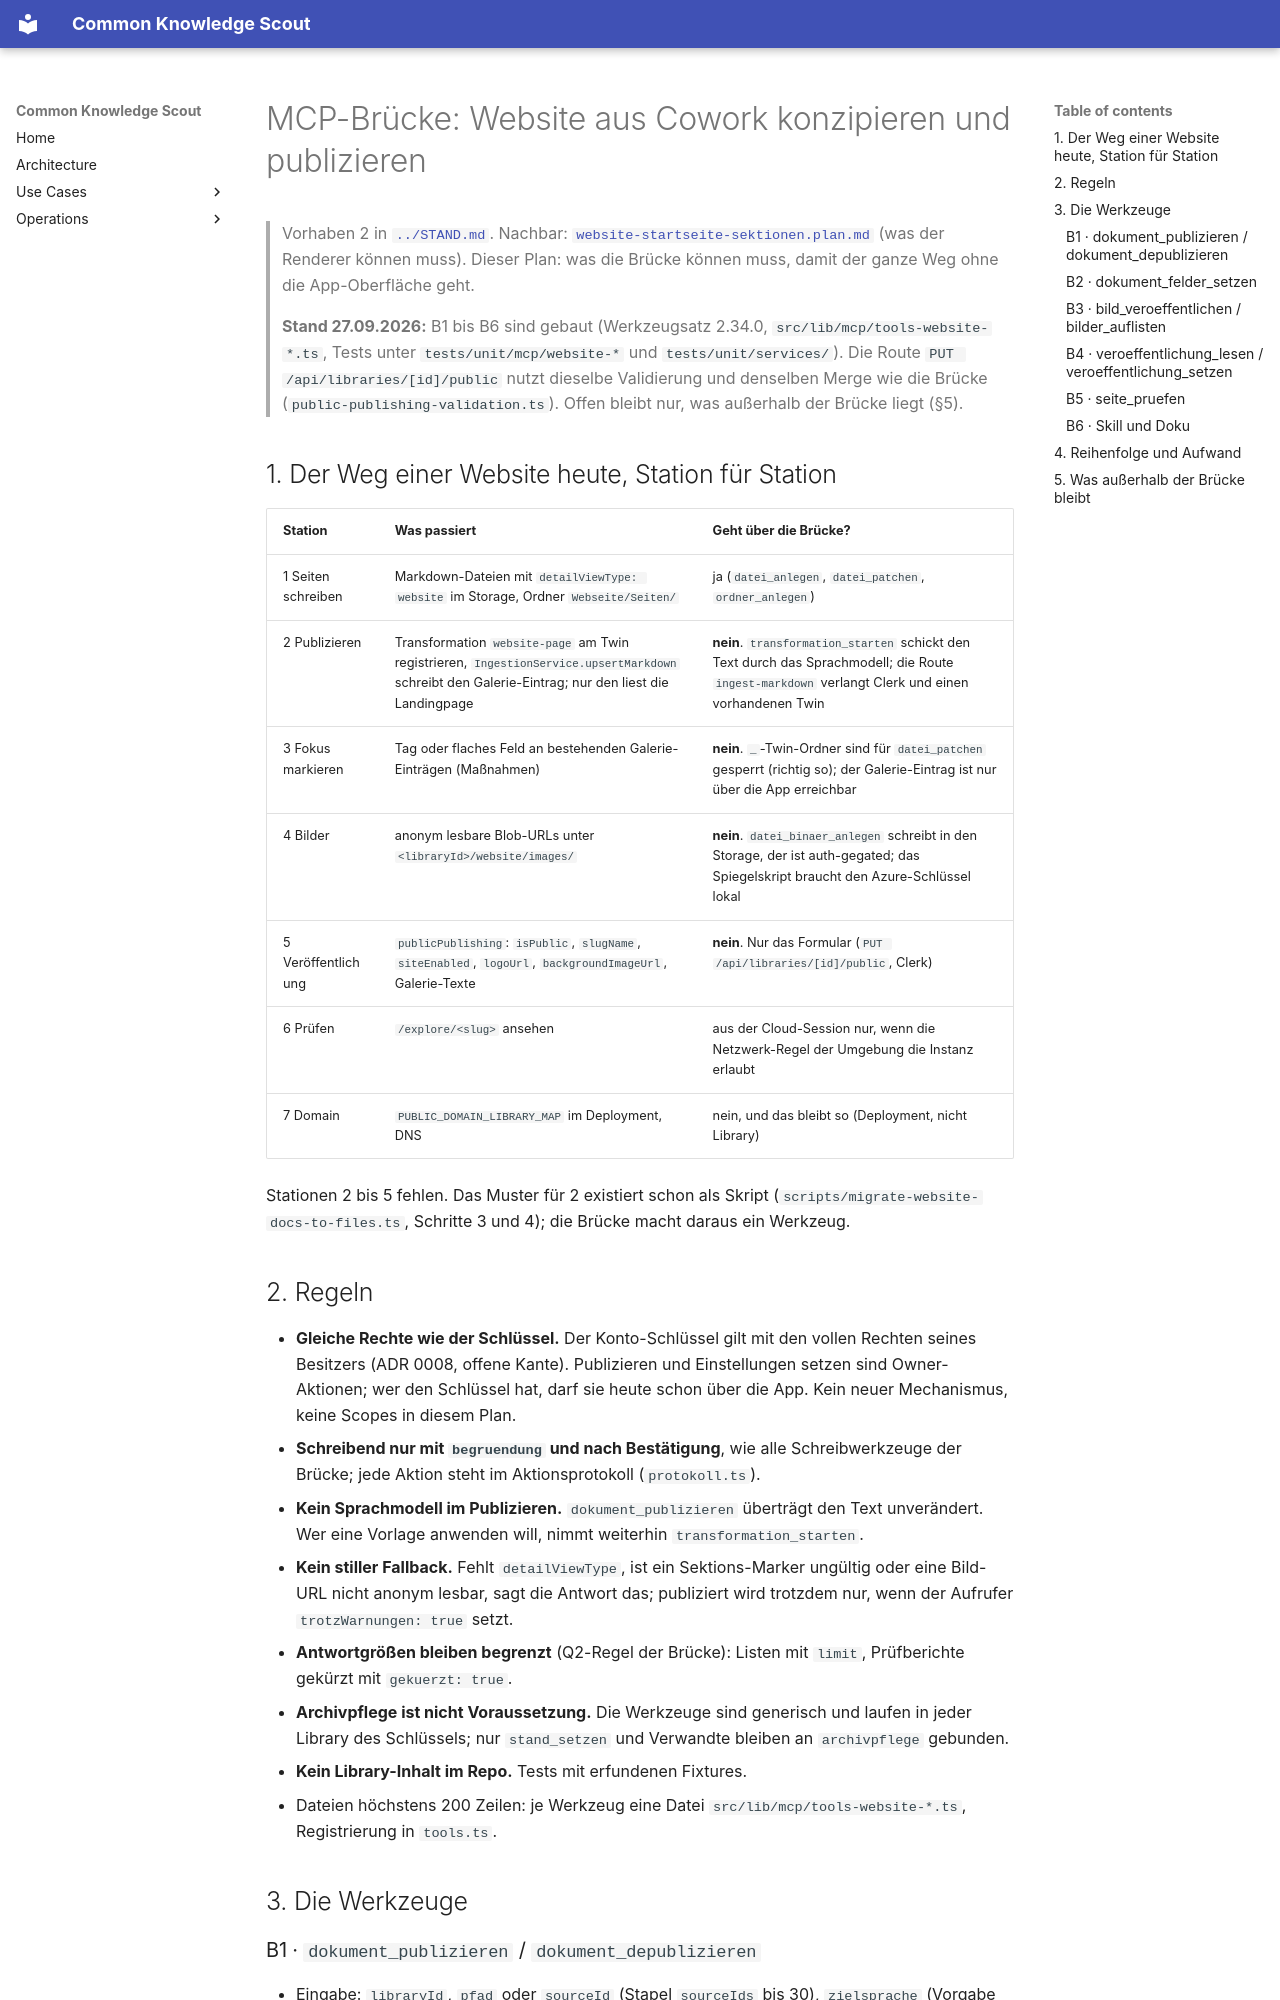

repository: bCommonsLAB/CommonKnowledgeScout · page: plans/mcp-bruecke-website-publizieren.plan.html · generator: mkdocs

---
name: mcp-bruecke-website-publizieren
overview: "Eine Website aus Cowork oder einer Cloud-Session heraus konzipieren UND ausspielen. Heute kann die MCP-Brücke die Markdown-Seiten anlegen, aber nicht publizieren, keine Felder an Galerie-Einträgen setzen, keine Bilder anonym lesbar ablegen und die Veröffentlichungs-Einstellungen nicht lesen oder setzen. Fünf Werkzeuge schließen die Lücke, nach dem Muster der bestehenden Brücke: schreibend nur mit Begründung und Bestätigung, protokolliert, ohne stille Fallbacks. Vorhaben 2 in docs/STAND.md, Nachbar des Plans website-startseite-sektionen."
vorhaben: [Klimamaßnahmen Südtirol, Vortrag 30.09.]
status: gebaut
todos:
  - id: b1-publizieren
    content: "B1 `dokument_publizieren`: Markdown-Quelle unverändert (ohne Sprachmodell) als Transformation registrieren und als Galerie-Eintrag ingestieren; Wiederholung aktualisiert; `dokument_depublizieren` als Gegenstück. Antwort: fileId, Navigations-Slug, Warnungen (Bild-URLs nicht anonym, Parser-Fehler der Sektionen)."
    status: completed
  - id: b2-felder
    content: "B2 `dokument_felder_setzen`: flache Felder und Tags an Galerie-Eintrag UND Twin-Frontmatter setzen, Stapel bis 30 Quellen; Schutz der `_`-Twin-Ordner bleibt, weil die Brücke selbst schreibt."
    status: completed
  - id: b3-bilder
    content: "B3 `bild_veroeffentlichen` und `bilder_auflisten`: Bild (base64, 6 MB) in den öffentlichen Blob unter `<libraryId>/website/images/` legen, anonyme URL zurückgeben; vorhandene Bilder listen."
    status: completed
  - id: b4-veroeffentlichung
    content: "B4 `veroeffentlichung_lesen` und `veroeffentlichung_setzen`: publicPublishing lesen (Schlüssel maskiert) und mit derselben Validierung wie die PUT-Route setzen (slugName, isPublic, siteEnabled, logoUrl, backgroundImageUrl, gallery-Texte)."
    status: completed
  - id: b5-pruefen
    content: "B5 `seite_pruefen`: alle website-Docs einer Library als Menü- und Footer-Struktur, je Doc die geparsten Sektionen, fehlende Pflichtfelder, nicht anonyme Bild-URLs, tote `?site=`-Ziele; liest nur."
    status: completed
  - id: b6-skill
    content: "B6 Skill `website-publishing` auf die neuen Werkzeuge umstellen (kein MongoDB-Lesen, kein Formular-Copy-Paste mehr); Werkzeugsatz-Version hochzählen, `bruecke_info` nennt die neuen Werkzeuge."
    status: completed
---

# MCP-Brücke: Website aus Cowork konzipieren und publizieren

> Vorhaben 2 in [`../STAND.md`](../STAND.md). Nachbar:
> [`website-startseite-sektionen.plan.md`](website-startseite-sektionen.plan.md)
> (was der Renderer können muss). Dieser Plan: was die Brücke können muss,
> damit der ganze Weg ohne die App-Oberfläche geht.

> **Stand 27.09.2026:** B1 bis B6 sind gebaut (Werkzeugsatz 2.34.0,
> `src/lib/mcp/tools-website-*.ts`, Tests unter `tests/unit/mcp/website-*` und
> `tests/unit/services/`). Die Route `PUT /api/libraries/[id]/public` nutzt
> dieselbe Validierung und denselben Merge wie die Brücke
> (`public-publishing-validation.ts`). Offen bleibt nur, was außerhalb der
> Brücke liegt (§5).

## 1. Der Weg einer Website heute, Station für Station

| Station | Was passiert | Geht über die Brücke? |
|---|---|---|
| 1 Seiten schreiben | Markdown-Dateien mit `detailViewType: website` im Storage, Ordner `Webseite/Seiten/` | ja (`datei_anlegen`, `datei_patchen`, `ordner_anlegen`) |
| 2 Publizieren | Transformation `website-page` am Twin registrieren, `IngestionService.upsertMarkdown` schreibt den Galerie-Eintrag; nur den liest die Landingpage | **nein**. `transformation_starten` schickt den Text durch das Sprachmodell; die Route `ingest-markdown` verlangt Clerk und einen vorhandenen Twin |
| 3 Fokus markieren | Tag oder flaches Feld an bestehenden Galerie-Einträgen (Maßnahmen) | **nein**. `_`-Twin-Ordner sind für `datei_patchen` gesperrt (richtig so); der Galerie-Eintrag ist nur über die App erreichbar |
| 4 Bilder | anonym lesbare Blob-URLs unter `<libraryId>/website/images/` | **nein**. `datei_binaer_anlegen` schreibt in den Storage, der ist auth-gegated; das Spiegelskript braucht den Azure-Schlüssel lokal |
| 5 Veröffentlichung | `publicPublishing`: `isPublic`, `slugName`, `siteEnabled`, `logoUrl`, `backgroundImageUrl`, Galerie-Texte | **nein**. Nur das Formular (`PUT /api/libraries/[id]/public`, Clerk) |
| 6 Prüfen | `/explore/<slug>` ansehen | aus der Cloud-Session nur, wenn die Netzwerk-Regel der Umgebung die Instanz erlaubt |
| 7 Domain | `PUBLIC_DOMAIN_LIBRARY_MAP` im Deployment, DNS | nein, und das bleibt so (Deployment, nicht Library) |

Stationen 2 bis 5 fehlen. Das Muster für 2 existiert schon als Skript
(`scripts/migrate-website-docs-to-files.ts`, Schritte 3 und 4); die Brücke
macht daraus ein Werkzeug.
